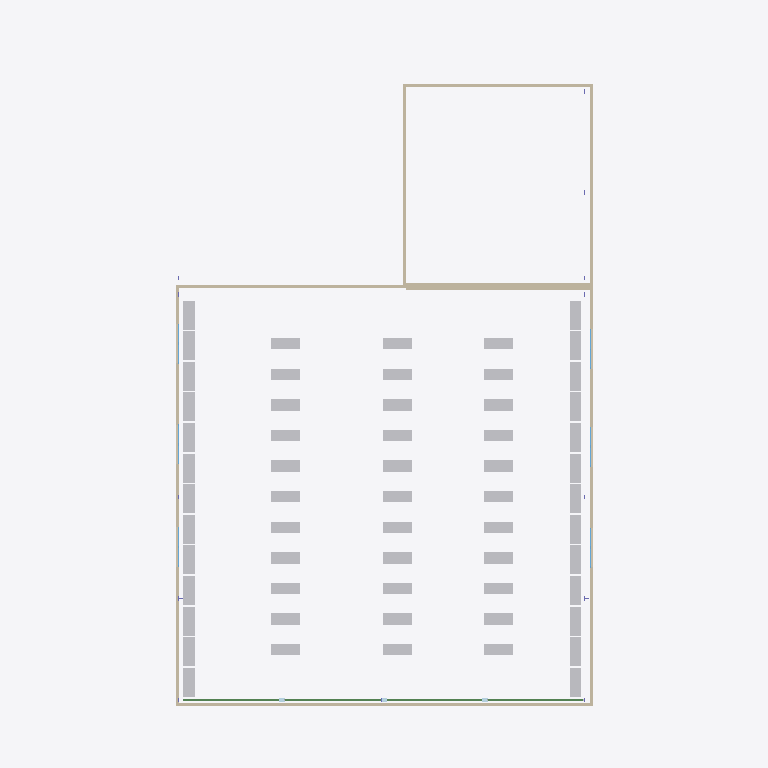
Plan cut of the same IFC building model at storey 'Ground Level' (level 4.00 m, cut at 5.40 m), seen from above with north up, elements coloured by IFC class (only those large enough to see are counted): 59 other elements (light grey), 7 walls (beige), 6 windows (light blue), 4 beams (green). Cut surfaces are drawn darker.
Extent 26.0 m × 44.2 m × 11.0 m (x, y, z). Storeys (5): First Level at -3.00 m; Foundation at 0.00 m; Level 5 at 1.88 m; Ground Level at 4.00 m; Roof at 8.00 m. Elements (465): 132 IfcBuildingElementProxy, 132 IfcMechanicalFastener, 92 IfcPlate, 37 IfcBeam, 36 IfcMember, 19 IfcColumn, 7 IfcWallStandardCase, 6 IfcWindow, 2 IfcDoor, 1 IfcRoof, 1 IfcSlab.

HEADER;
FILE_DESCRIPTION(('ViewDefinition [CoordinationView_V2.0]'),'2;1');
FILE_NAME('0001','2026-05-24T17:07:58',(''),(''),'The EXPRESS Data Manager Version 5.02.0100.07 : ','22.0.2.392 - Exporter 22.0.2.392 - Alternate UI ','');
FILE_SCHEMA(('IFC2X3'));
ENDSEC;
DATA;
#119=IFCPROJECT('2Zyc4tFxzEe8PPMZwixTQx',#41,'0001',$,$,'Project Name','Project Status',(#111),#106);
#168=IFCSITE('2Zyc4tFxzEe8PPMZwixTQv',#41,'Default',$,$,#167,$,$,.ELEMENT.,(42,21,31,181945),(-71,-3,-24,-263305),0.662000000000001,$,$);
#129=IFCBUILDING('2Zyc4tFxzEe8PPMZwixTQw',#41,'',$,$,#32,$,'',.ELEMENT.,$,$,#125);
#140=IFCBUILDINGSTOREY('2Zyc4tFxzEe8PPMZvJ5tlK',#41,'First Level',$,'Level:8mm Head',#138,$,'First Level',.ELEMENT.,-3.0);
#144=IFCBUILDINGSTOREY('2Zyc4tFxzEe8PPMZvJ4YXy',#41,'Foundation',$,'Level:8mm Head',#143,$,'Foundation',.ELEMENT.,0.0);
#150=IFCBUILDINGSTOREY('2Zyc4tFxzEe8PPMZvJ5$IC',#41,'Level 5',$,'Level:8mm Head',#149,$,'Level 5',.ELEMENT.,1.88023086065279);
#156=IFCBUILDINGSTOREY('2Zyc4tFxzEe8PPMZvJ4Ylz',#41,'Ground Level',$,'Level:8mm Head',#155,$,'Ground Level',.ELEMENT.,4.0);
#162=IFCBUILDINGSTOREY('2Zyc4tFxzEe8PPMZvJ5tm6',#41,'Roof',$,'Level:8mm Head',#161,$,'Roof',.ELEMENT.,8.00000000000011);
#36911=IFCWALLSTANDARDCASE('2oUdE2FLfAPgAFlMrlJpnj',#41,'Basic Wall:Generic - 200mm:428059',$,'Basic Wall:Generic - 200mm',#36891,#36909,'428059');
#6233=IFCWALLSTANDARDCASE('0q$E$M9nn5Swlp9Ait1In2',#41,'Basic Wall:Exterior - Block on Mtl. Stud:379258',$,'Basic Wall:Exterior - Block on Mtl. Stud',#6206,#6231,'379258');
#36541=IFCWALLSTANDARDCASE('2oUdE2FLfAPgAFlMrlJp9b',#41,'Basic Wall:Generic - 200mm:427539',$,'Basic Wall:Generic - 200mm',#36499,#36539,'427539');
#36625=IFCWALLSTANDARDCASE('2oUdE2FLfAPgAFlMrlJpBn',#41,'Basic Wall:Generic - 200mm:427655',$,'Basic Wall:Generic - 200mm',#36605,#36623,'427655');
#36689=IFCWALLSTANDARDCASE('2oUdE2FLfAPgAFlMrlJpDq',#41,'Basic Wall:Generic - 200mm:427778',$,'Basic Wall:Generic - 200mm',#36661,#36687,'427778');
#36791=IFCWALLSTANDARDCASE('2oUdE2FLfAPgAFlMrlJpCG',#41,'Basic Wall:Generic - 200mm:427878',$,'Basic Wall:Generic - 200mm',#36771,#36789,'427878');
#36855=IFCWALLSTANDARDCASE('2oUdE2FLfAPgAFlMrlJpFk',#41,'Basic Wall:Generic - 200mm:427928',$,'Basic Wall:Generic - 200mm',#36827,#36853,'427928');
#8857=IFCBUILDINGELEMENTPROXY('0q$E$M9nn5Swlp9Ait1JWw',#41,'M2050 - Shelving, Storage, 75hx36wx14d(2):M2050 - Shelving, Storage, 75hx36wx14d(2):384258',$,'M2050 - Shelving, Storage, 75hx36wx14d(2):M2050 - Shelving, Storage, 75hx36wx14d(2)',#8856,#8851,'384258',$);
#8818=IFCBUILDINGELEMENTPROXY('0q$E$M9nn5Swlp9Ait1JWv',#41,'M2050 - Shelving, Storage, 75hx36wx14d(2):M2050 - Shelving, Storage, 75hx36wx14d(2):384257',$,'M2050 - Shelving, Storage, 75hx36wx14d(2):M2050 - Shelving, Storage, 75hx36wx14d(2)',#8816,#8811,'384257',$);
#8896=IFCBUILDINGELEMENTPROXY('0q$E$M9nn5Swlp9Ait1JWx',#41,'M2050 - Shelving, Storage, 75hx36wx14d(2):M2050 - Shelving, Storage, 75hx36wx14d(2):384259',$,'M2050 - Shelving, Storage, 75hx36wx14d(2):M2050 - Shelving, Storage, 75hx36wx14d(2)',#8895,#8890,'384259',$);
#8935=IFCBUILDINGELEMENTPROXY('0q$E$M9nn5Swlp9Ait1JWy',#41,'M2050 - Shelving, Storage, 75hx36wx14d(2):M2050 - Shelving, Storage, 75hx36wx14d(2):384260',$,'M2050 - Shelving, Storage, 75hx36wx14d(2):M2050 - Shelving, Storage, 75hx36wx14d(2)',#8934,#8929,'384260',$);
#8974=IFCBUILDINGELEMENTPROXY('0q$E$M9nn5Swlp9Ait1JWz',#41,'M2050 - Shelving, Storage, 75hx36wx14d(2):M2050 - Shelving, Storage, 75hx36wx14d(2):384261',$,'M2050 - Shelving, Storage, 75hx36wx14d(2):M2050 - Shelving, Storage, 75hx36wx14d(2)',#8973,#8968,'384261',$);
#9013=IFCBUILDINGELEMENTPROXY('0q$E$M9nn5Swlp9Ait1JW_',#41,'M2050 - Shelving, Storage, 75hx36wx14d(2):M2050 - Shelving, Storage, 75hx36wx14d(2):384262',$,'M2050 - Shelving, Storage, 75hx36wx14d(2):M2050 - Shelving, Storage, 75hx36wx14d(2)',#9012,#9007,'384262',$);
#9052=IFCBUILDINGELEMENTPROXY('0q$E$M9nn5Swlp9Ait1JW$',#41,'M2050 - Shelving, Storage, 75hx36wx14d(2):M2050 - Shelving, Storage, 75hx36wx14d(2):384263',$,'M2050 - Shelving, Storage, 75hx36wx14d(2):M2050 - Shelving, Storage, 75hx36wx14d(2)',#9051,#9046,'384263',$);
#9091=IFCBUILDINGELEMENTPROXY('0q$E$M9nn5Swlp9Ait1JWm',#41,'M2050 - Shelving, Storage, 75hx36wx14d(2):M2050 - Shelving, Storage, 75hx36wx14d(2):384264',$,'M2050 - Shelving, Storage, 75hx36wx14d(2):M2050 - Shelving, Storage, 75hx36wx14d(2)',#9090,#9085,'384264',$);
#9130=IFCBUILDINGELEMENTPROXY('0q$E$M9nn5Swlp9Ait1JWn',#41,'M2050 - Shelving, Storage, 75hx36wx14d(2):M2050 - Shelving, Storage, 75hx36wx14d(2):384265',$,'M2050 - Shelving, Storage, 75hx36wx14d(2):M2050 - Shelving, Storage, 75hx36wx14d(2)',#9129,#9124,'384265',$);
#9169=IFCBUILDINGELEMENTPROXY('0q$E$M9nn5Swlp9Ait1JWo',#41,'M2050 - Shelving, Storage, 75hx36wx14d(2):M2050 - Shelving, Storage, 75hx36wx14d(2):384266',$,'M2050 - Shelving, Storage, 75hx36wx14d(2):M2050 - Shelving, Storage, 75hx36wx14d(2)',#9168,#9163,'384266',$);
#9208=IFCBUILDINGELEMENTPROXY('0q$E$M9nn5Swlp9Ait1JWp',#41,'M2050 - Shelving, Storage, 75hx36wx14d(2):M2050 - Shelving, Storage, 75hx36wx14d(2):384267',$,'M2050 - Shelving, Storage, 75hx36wx14d(2):M2050 - Shelving, Storage, 75hx36wx14d(2)',#9207,#9202,'384267',$);
#9247=IFCBUILDINGELEMENTPROXY('0q$E$M9nn5Swlp9Ait1JWq',#41,'M2050 - Shelving, Storage, 75hx36wx14d(2):M2050 - Shelving, Storage, 75hx36wx14d(2):384268',$,'M2050 - Shelving, Storage, 75hx36wx14d(2):M2050 - Shelving, Storage, 75hx36wx14d(2)',#9246,#9241,'384268',$);
#9286=IFCBUILDINGELEMENTPROXY('0q$E$M9nn5Swlp9Ait1JWr',#41,'M2050 - Shelving, Storage, 75hx36wx14d(2):M2050 - Shelving, Storage, 75hx36wx14d(2):384269',$,'M2050 - Shelving, Storage, 75hx36wx14d(2):M2050 - Shelving, Storage, 75hx36wx14d(2)',#9285,#9280,'384269',$);
#9364=IFCBUILDINGELEMENTPROXY('0q$E$M9nn5Swlp9Ait1JWt',#41,'M2050 - Shelving, Storage, 75hx36wx14d(2):M2050 - Shelving, Storage, 75hx36wx14d(2):384271',$,'M2050 - Shelving, Storage, 75hx36wx14d(2):M2050 - Shelving, Storage, 75hx36wx14d(2)',#9363,#9358,'384271',$);
#9442=IFCBUILDINGELEMENTPROXY('0q$E$M9nn5Swlp9Ait1JWf',#41,'M2050 - Shelving, Storage, 75hx36wx14d(2):M2050 - Shelving, Storage, 75hx36wx14d(2):384273',$,'M2050 - Shelving, Storage, 75hx36wx14d(2):M2050 - Shelving, Storage, 75hx36wx14d(2)',#9441,#9436,'384273',$);
#9559=IFCBUILDINGELEMENTPROXY('0q$E$M9nn5Swlp9Ait1JWi',#41,'M2050 - Shelving, Storage, 75hx36wx14d(2):M2050 - Shelving, Storage, 75hx36wx14d(2):384276',$,'M2050 - Shelving, Storage, 75hx36wx14d(2):M2050 - Shelving, Storage, 75hx36wx14d(2)',#9558,#9553,'384276',$);
#9637=IFCBUILDINGELEMENTPROXY('0q$E$M9nn5Swlp9Ait1JWk',#41,'M2050 - Shelving, Storage, 75hx36wx14d(2):M2050 - Shelving, Storage, 75hx36wx14d(2):384278',$,'M2050 - Shelving, Storage, 75hx36wx14d(2):M2050 - Shelving, Storage, 75hx36wx14d(2)',#9636,#9631,'384278',$);
#9793=IFCBUILDINGELEMENTPROXY('0q$E$M9nn5Swlp9Ait1JWY',#41,'M2050 - Shelving, Storage, 75hx36wx14d(2):M2050 - Shelving, Storage, 75hx36wx14d(2):384282',$,'M2050 - Shelving, Storage, 75hx36wx14d(2):M2050 - Shelving, Storage, 75hx36wx14d(2)',#9792,#9787,'384282',$);
#9871=IFCBUILDINGELEMENTPROXY('0q$E$M9nn5Swlp9Ait1JWa',#41,'M2050 - Shelving, Storage, 75hx36wx14d(2):M2050 - Shelving, Storage, 75hx36wx14d(2):384284',$,'M2050 - Shelving, Storage, 75hx36wx14d(2):M2050 - Shelving, Storage, 75hx36wx14d(2)',#9870,#9865,'384284',$);
#9988=IFCBUILDINGELEMENTPROXY('0q$E$M9nn5Swlp9Ait1JWd',#41,'M2050 - Shelving, Storage, 75hx36wx14d(2):M2050 - Shelving, Storage, 75hx36wx14d(2):384287',$,'M2050 - Shelving, Storage, 75hx36wx14d(2):M2050 - Shelving, Storage, 75hx36wx14d(2)',#9987,#9982,'384287',$);
#10066=IFCBUILDINGELEMENTPROXY('0q$E$M9nn5Swlp9Ait1JWP',#41,'M2050 - Shelving, Storage, 75hx36wx14d(2):M2050 - Shelving, Storage, 75hx36wx14d(2):384289',$,'M2050 - Shelving, Storage, 75hx36wx14d(2):M2050 - Shelving, Storage, 75hx36wx14d(2)',#10065,#10060,'384289',$);
#10222=IFCBUILDINGELEMENTPROXY('0q$E$M9nn5Swlp9Ait1JWT',#41,'M2050 - Shelving, Storage, 75hx36wx14d(2):M2050 - Shelving, Storage, 75hx36wx14d(2):384293',$,'M2050 - Shelving, Storage, 75hx36wx14d(2):M2050 - Shelving, Storage, 75hx36wx14d(2)',#10221,#10216,'384293',$);
#10300=IFCBUILDINGELEMENTPROXY('0q$E$M9nn5Swlp9Ait1JWV',#41,'M2050 - Shelving, Storage, 75hx36wx14d(2):M2050 - Shelving, Storage, 75hx36wx14d(2):384295',$,'M2050 - Shelving, Storage, 75hx36wx14d(2):M2050 - Shelving, Storage, 75hx36wx14d(2)',#10299,#10294,'384295',$);
#10417=IFCBUILDINGELEMENTPROXY('0q$E$M9nn5Swlp9Ait1JWI',#41,'M2050 - Shelving, Storage, 75hx36wx14d(2):M2050 - Shelving, Storage, 75hx36wx14d(2):384298',$,'M2050 - Shelving, Storage, 75hx36wx14d(2):M2050 - Shelving, Storage, 75hx36wx14d(2)',#10416,#10411,'384298',$);
#10495=IFCBUILDINGELEMENTPROXY('0q$E$M9nn5Swlp9Ait1JWK',#41,'M2050 - Shelving, Storage, 75hx36wx14d(2):M2050 - Shelving, Storage, 75hx36wx14d(2):384300',$,'M2050 - Shelving, Storage, 75hx36wx14d(2):M2050 - Shelving, Storage, 75hx36wx14d(2)',#10494,#10489,'384300',$);
#9325=IFCBUILDINGELEMENTPROXY('0q$E$M9nn5Swlp9Ait1JWs',#41,'M2050 - Shelving, Storage, 75hx36wx14d(2):M2050 - Shelving, Storage, 75hx36wx14d(2):384270',$,'M2050 - Shelving, Storage, 75hx36wx14d(2):M2050 - Shelving, Storage, 75hx36wx14d(2)',#9324,#9319,'384270',$);
#9403=IFCBUILDINGELEMENTPROXY('0q$E$M9nn5Swlp9Ait1JWe',#41,'M2050 - Shelving, Storage, 75hx36wx14d(2):M2050 - Shelving, Storage, 75hx36wx14d(2):384272',$,'M2050 - Shelving, Storage, 75hx36wx14d(2):M2050 - Shelving, Storage, 75hx36wx14d(2)',#9402,#9397,'384272',$);
#9481=IFCBUILDINGELEMENTPROXY('0q$E$M9nn5Swlp9Ait1JWg',#41,'M2050 - Shelving, Storage, 75hx36wx14d(2):M2050 - Shelving, Storage, 75hx36wx14d(2):384274',$,'M2050 - Shelving, Storage, 75hx36wx14d(2):M2050 - Shelving, Storage, 75hx36wx14d(2)',#9480,#9475,'384274',$);
#9520=IFCBUILDINGELEMENTPROXY('0q$E$M9nn5Swlp9Ait1JWh',#41,'M2050 - Shelving, Storage, 75hx36wx14d(2):M2050 - Shelving, Storage, 75hx36wx14d(2):384275',$,'M2050 - Shelving, Storage, 75hx36wx14d(2):M2050 - Shelving, Storage, 75hx36wx14d(2)',#9519,#9514,'384275',$);
#9598=IFCBUILDINGELEMENTPROXY('0q$E$M9nn5Swlp9Ait1JWj',#41,'M2050 - Shelving, Storage, 75hx36wx14d(2):M2050 - Shelving, Storage, 75hx36wx14d(2):384277',$,'M2050 - Shelving, Storage, 75hx36wx14d(2):M2050 - Shelving, Storage, 75hx36wx14d(2)',#9597,#9592,'384277',$);
#9676=IFCBUILDINGELEMENTPROXY('0q$E$M9nn5Swlp9Ait1JWl',#41,'M2050 - Shelving, Storage, 75hx36wx14d(2):M2050 - Shelving, Storage, 75hx36wx14d(2):384279',$,'M2050 - Shelving, Storage, 75hx36wx14d(2):M2050 - Shelving, Storage, 75hx36wx14d(2)',#9675,#9670,'384279',$);
#9754=IFCBUILDINGELEMENTPROXY('0q$E$M9nn5Swlp9Ait1JWX',#41,'M2050 - Shelving, Storage, 75hx36wx14d(2):M2050 - Shelving, Storage, 75hx36wx14d(2):384281',$,'M2050 - Shelving, Storage, 75hx36wx14d(2):M2050 - Shelving, Storage, 75hx36wx14d(2)',#9753,#9748,'384281',$);
#9715=IFCBUILDINGELEMENTPROXY('0q$E$M9nn5Swlp9Ait1JWW',#41,'M2050 - Shelving, Storage, 75hx36wx14d(2):M2050 - Shelving, Storage, 75hx36wx14d(2):384280',$,'M2050 - Shelving, Storage, 75hx36wx14d(2):M2050 - Shelving, Storage, 75hx36wx14d(2)',#9714,#9709,'384280',$);
#9832=IFCBUILDINGELEMENTPROXY('0q$E$M9nn5Swlp9Ait1JWZ',#41,'M2050 - Shelving, Storage, 75hx36wx14d(2):M2050 - Shelving, Storage, 75hx36wx14d(2):384283',$,'M2050 - Shelving, Storage, 75hx36wx14d(2):M2050 - Shelving, Storage, 75hx36wx14d(2)',#9831,#9826,'384283',$);
#9910=IFCBUILDINGELEMENTPROXY('0q$E$M9nn5Swlp9Ait1JWb',#41,'M2050 - Shelving, Storage, 75hx36wx14d(2):M2050 - Shelving, Storage, 75hx36wx14d(2):384285',$,'M2050 - Shelving, Storage, 75hx36wx14d(2):M2050 - Shelving, Storage, 75hx36wx14d(2)',#9909,#9904,'384285',$);
#9949=IFCBUILDINGELEMENTPROXY('0q$E$M9nn5Swlp9Ait1JWc',#41,'M2050 - Shelving, Storage, 75hx36wx14d(2):M2050 - Shelving, Storage, 75hx36wx14d(2):384286',$,'M2050 - Shelving, Storage, 75hx36wx14d(2):M2050 - Shelving, Storage, 75hx36wx14d(2)',#9948,#9943,'384286',$);
#10027=IFCBUILDINGELEMENTPROXY('0q$E$M9nn5Swlp9Ait1JWO',#41,'M2050 - Shelving, Storage, 75hx36wx14d(2):M2050 - Shelving, Storage, 75hx36wx14d(2):384288',$,'M2050 - Shelving, Storage, 75hx36wx14d(2):M2050 - Shelving, Storage, 75hx36wx14d(2)',#10026,#10021,'384288',$);
#10105=IFCBUILDINGELEMENTPROXY('0q$E$M9nn5Swlp9Ait1JWQ',#41,'M2050 - Shelving, Storage, 75hx36wx14d(2):M2050 - Shelving, Storage, 75hx36wx14d(2):384290',$,'M2050 - Shelving, Storage, 75hx36wx14d(2):M2050 - Shelving, Storage, 75hx36wx14d(2)',#10104,#10099,'384290',$);
#10144=IFCBUILDINGELEMENTPROXY('0q$E$M9nn5Swlp9Ait1JWR',#41,'M2050 - Shelving, Storage, 75hx36wx14d(2):M2050 - Shelving, Storage, 75hx36wx14d(2):384291',$,'M2050 - Shelving, Storage, 75hx36wx14d(2):M2050 - Shelving, Storage, 75hx36wx14d(2)',#10143,#10138,'384291',$);
#10183=IFCBUILDINGELEMENTPROXY('0q$E$M9nn5Swlp9Ait1JWS',#41,'M2050 - Shelving, Storage, 75hx36wx14d(2):M2050 - Shelving, Storage, 75hx36wx14d(2):384292',$,'M2050 - Shelving, Storage, 75hx36wx14d(2):M2050 - Shelving, Storage, 75hx36wx14d(2)',#10182,#10177,'384292',$);
#10261=IFCBUILDINGELEMENTPROXY('0q$E$M9nn5Swlp9Ait1JWU',#41,'M2050 - Shelving, Storage, 75hx36wx14d(2):M2050 - Shelving, Storage, 75hx36wx14d(2):384294',$,'M2050 - Shelving, Storage, 75hx36wx14d(2):M2050 - Shelving, Storage, 75hx36wx14d(2)',#10260,#10255,'384294',$);
#10339=IFCBUILDINGELEMENTPROXY('0q$E$M9nn5Swlp9Ait1JWG',#41,'M2050 - Shelving, Storage, 75hx36wx14d(2):M2050 - Shelving, Storage, 75hx36wx14d(2):384296',$,'M2050 - Shelving, Storage, 75hx36wx14d(2):M2050 - Shelving, Storage, 75hx36wx14d(2)',#10338,#10333,'384296',$);
#10378=IFCBUILDINGELEMENTPROXY('0q$E$M9nn5Swlp9Ait1JWH',#41,'M2050 - Shelving, Storage, 75hx36wx14d(2):M2050 - Shelving, Storage, 75hx36wx14d(2):384297',$,'M2050 - Shelving, Storage, 75hx36wx14d(2):M2050 - Shelving, Storage, 75hx36wx14d(2)',#10377,#10372,'384297',$);
#10456=IFCBUILDINGELEMENTPROXY('0q$E$M9nn5Swlp9Ait1JWJ',#41,'M2050 - Shelving, Storage, 75hx36wx14d(2):M2050 - Shelving, Storage, 75hx36wx14d(2):384299',$,'M2050 - Shelving, Storage, 75hx36wx14d(2):M2050 - Shelving, Storage, 75hx36wx14d(2)',#10455,#10450,'384299',$);
#10534=IFCBUILDINGELEMENTPROXY('0q$E$M9nn5Swlp9Ait1JWL',#41,'M2050 - Shelving, Storage, 75hx36wx14d(2):M2050 - Shelving, Storage, 75hx36wx14d(2):384301',$,'M2050 - Shelving, Storage, 75hx36wx14d(2):M2050 - Shelving, Storage, 75hx36wx14d(2)',#10533,#10528,'384301',$);
#10573=IFCBUILDINGELEMENTPROXY('0q$E$M9nn5Swlp9Ait1JWM',#41,'M2050 - Shelving, Storage, 75hx36wx14d(2):M2050 - Shelving, Storage, 75hx36wx14d(2):384302',$,'M2050 - Shelving, Storage, 75hx36wx14d(2):M2050 - Shelving, Storage, 75hx36wx14d(2)',#10572,#10567,'384302',$);
#10612=IFCBUILDINGELEMENTPROXY('0q$E$M9nn5Swlp9Ait1JWN',#41,'M2050 - Shelving, Storage, 75hx36wx14d(2):M2050 - Shelving, Storage, 75hx36wx14d(2):384303',$,'M2050 - Shelving, Storage, 75hx36wx14d(2):M2050 - Shelving, Storage, 75hx36wx14d(2)',#10611,#10606,'384303',$);
#10651=IFCBUILDINGELEMENTPROXY('0q$E$M9nn5Swlp9Ait1JW8',#41,'M2050 - Shelving, Storage, 75hx36wx14d(2):M2050 - Shelving, Storage, 75hx36wx14d(2):384304',$,'M2050 - Shelving, Storage, 75hx36wx14d(2):M2050 - Shelving, Storage, 75hx36wx14d(2)',#10650,#10645,'384304',$);
#10690=IFCBUILDINGELEMENTPROXY('0q$E$M9nn5Swlp9Ait1JW9',#41,'M2050 - Shelving, Storage, 75hx36wx14d(2):M2050 - Shelving, Storage, 75hx36wx14d(2):384305',$,'M2050 - Shelving, Storage, 75hx36wx14d(2):M2050 - Shelving, Storage, 75hx36wx14d(2)',#10689,#10684,'384305',$);
#10768=IFCBUILDINGELEMENTPROXY('0q$E$M9nn5Swlp9Ait1JWB',#41,'M2050 - Shelving, Storage, 75hx36wx14d(2):M2050 - Shelving, Storage, 75hx36wx14d(2):384307',$,'M2050 - Shelving, Storage, 75hx36wx14d(2):M2050 - Shelving, Storage, 75hx36wx14d(2)',#10767,#10762,'384307',$);
#10729=IFCBUILDINGELEMENTPROXY('0q$E$M9nn5Swlp9Ait1JWA',#41,'M2050 - Shelving, Storage, 75hx36wx14d(2):M2050 - Shelving, Storage, 75hx36wx14d(2):384306',$,'M2050 - Shelving, Storage, 75hx36wx14d(2):M2050 - Shelving, Storage, 75hx36wx14d(2)',#10728,#10723,'384306',$);
#10807=IFCBUILDINGELEMENTPROXY('0q$E$M9nn5Swlp9Ait1JWC',#41,'M2050 - Shelving, Storage, 75hx36wx14d(2):M2050 - Shelving, Storage, 75hx36wx14d(2):384308',$,'M2050 - Shelving, Storage, 75hx36wx14d(2):M2050 - Shelving, Storage, 75hx36wx14d(2)',#10806,#10801,'384308',$);
#10846=IFCBUILDINGELEMENTPROXY('0q$E$M9nn5Swlp9Ait1JWD',#41,'M2050 - Shelving, Storage, 75hx36wx14d(2):M2050 - Shelving, Storage, 75hx36wx14d(2):384309',$,'M2050 - Shelving, Storage, 75hx36wx14d(2):M2050 - Shelving, Storage, 75hx36wx14d(2)',#10845,#10840,'384309',$);
#10885=IFCBUILDINGELEMENTPROXY('0q$E$M9nn5Swlp9Ait1JWE',#41,'M2050 - Shelving, Storage, 75hx36wx14d(2):M2050 - Shelving, Storage, 75hx36wx14d(2):384310',$,'M2050 - Shelving, Storage, 75hx36wx14d(2):M2050 - Shelving, Storage, 75hx36wx14d(2)',#10884,#10879,'384310',$);
#10924=IFCBUILDINGELEMENTPROXY('0q$E$M9nn5Swlp9Ait1JWF',#41,'M2050 - Shelving, Storage, 75hx36wx14d(2):M2050 - Shelving, Storage, 75hx36wx14d(2):384311',$,'M2050 - Shelving, Storage, 75hx36wx14d(2):M2050 - Shelving, Storage, 75hx36wx14d(2)',#10923,#10918,'384311',$);
#10963=IFCBUILDINGELEMENTPROXY('0q$E$M9nn5Swlp9Ait1JW0',#41,'M2050 - Shelving, Storage, 75hx36wx14d(2):M2050 - Shelving, Storage, 75hx36wx14d(2):384312',$,'M2050 - Shelving, Storage, 75hx36wx14d(2):M2050 - Shelving, Storage, 75hx36wx14d(2)',#10962,#10957,'384312',$);
#11002=IFCBUILDINGELEMENTPROXY('0q$E$M9nn5Swlp9Ait1JW1',#41,'M2050 - Shelving, Storage, 75hx36wx14d(2):M2050 - Shelving, Storage, 75hx36wx14d(2):384313',$,'M2050 - Shelving, Storage, 75hx36wx14d(2):M2050 - Shelving, Storage, 75hx36wx14d(2)',#11001,#10996,'384313',$);
#11041=IFCBUILDINGELEMENTPROXY('0q$E$M9nn5Swlp9Ait1JW2',#41,'M2050 - Shelving, Storage, 75hx36wx14d(2):M2050 - Shelving, Storage, 75hx36wx14d(2):384314',$,'M2050 - Shelving, Storage, 75hx36wx14d(2):M2050 - Shelving, Storage, 75hx36wx14d(2)',#11040,#11035,'384314',$);
#11080=IFCBUILDINGELEMENTPROXY('0q$E$M9nn5Swlp9Ait1JW3',#41,'M2050 - Shelving, Storage, 75hx36wx14d(2):M2050 - Shelving, Storage, 75hx36wx14d(2):384315',$,'M2050 - Shelving, Storage, 75hx36wx14d(2):M2050 - Shelving, Storage, 75hx36wx14d(2)',#11079,#11074,'384315',$);
#47884=IFCBEAM('00amcqR0X89fiOUwMvgRuw',#41,'UB-Universal Beams:UB305x165x40:358466','BP{EC355D48-15B5-467A-A933-09CFE06E7338}','UB305x165x40',#47930,#47894,'358466');
#47517=IFCBEAM('00amcqR0X89fiOUwMvgRx3',#41,'UB-Universal Beams:UB305x165x40:358587','BP{EC355D48-15B5-467A-A933-09CFE06E7338}','UB305x165x40',#47563,#47527,'358587');
ENDSEC;
